Labelled photos from "heatmap classification", an image-classification folder in Abdullahelbarrany/Abnormal-behavior-analysis-for-surveillance-in-poultry-farms. The possible labels are: abnormal behavior, eating, sleeping.

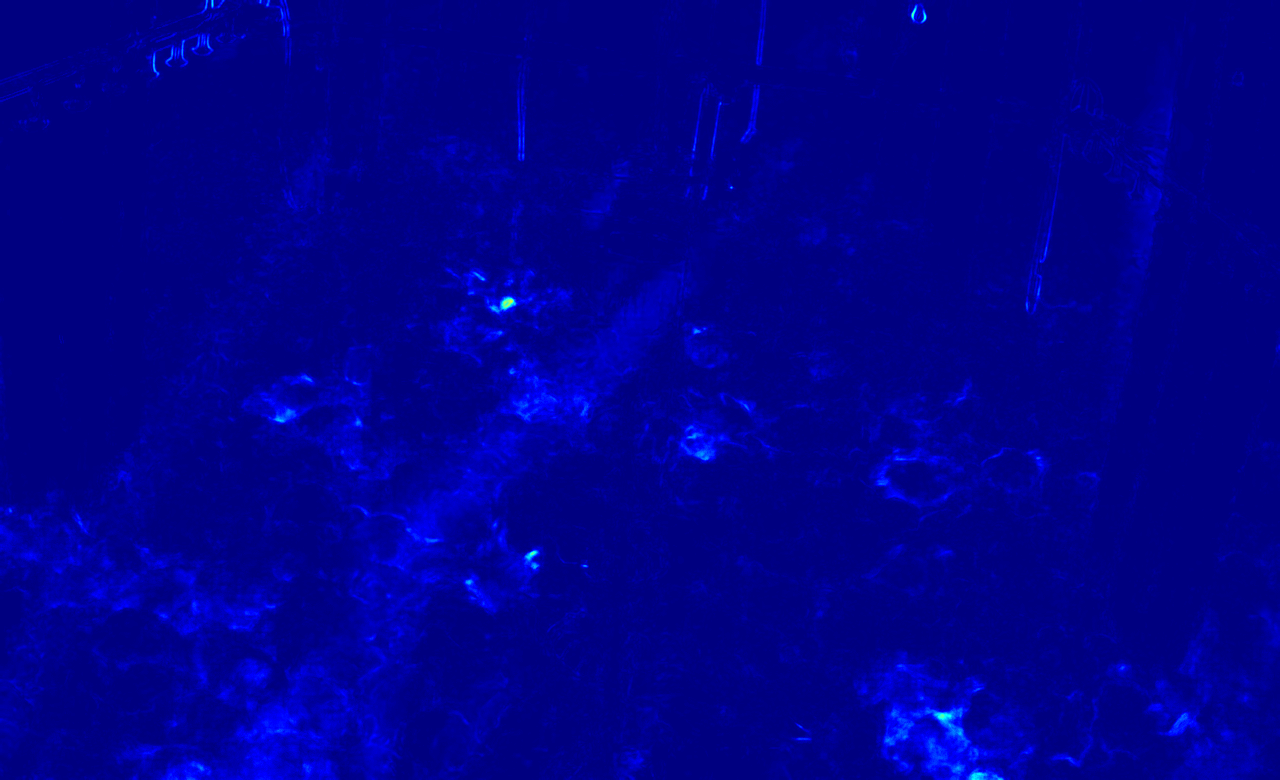
Label: sleeping

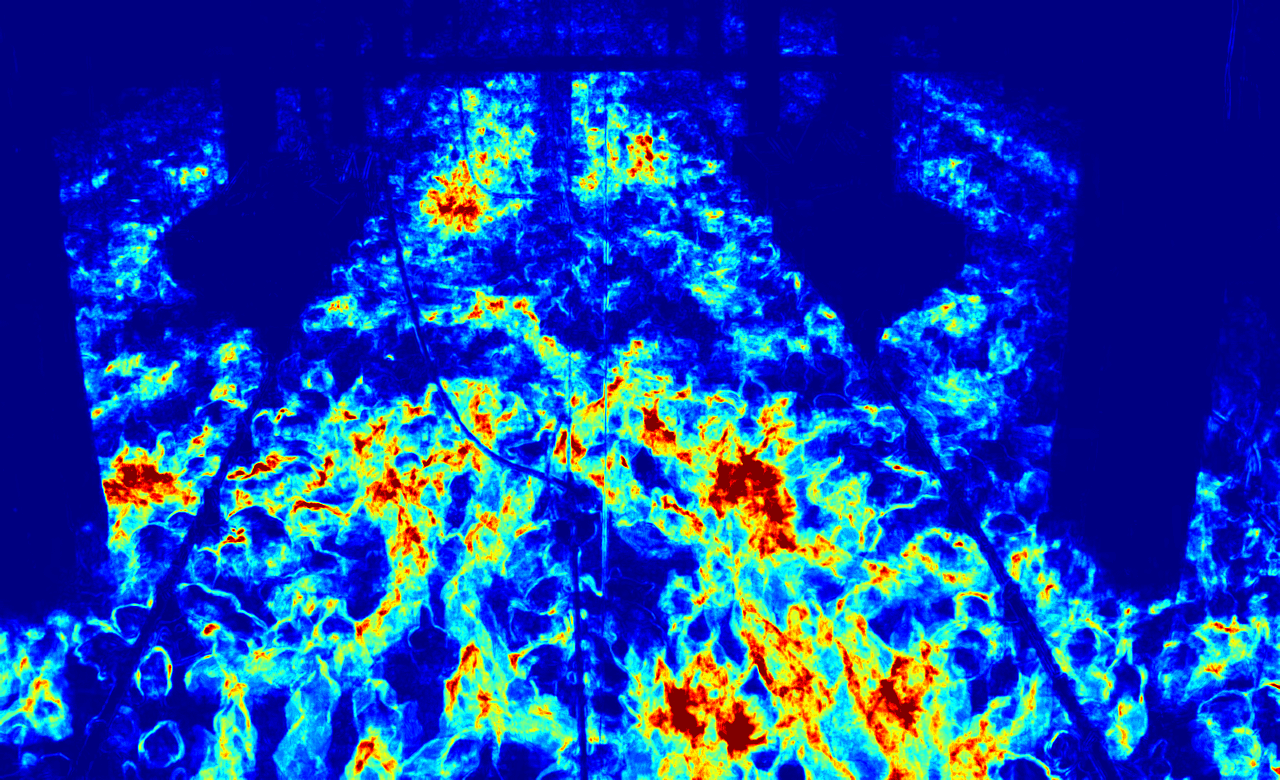
Label: abnormal behavior

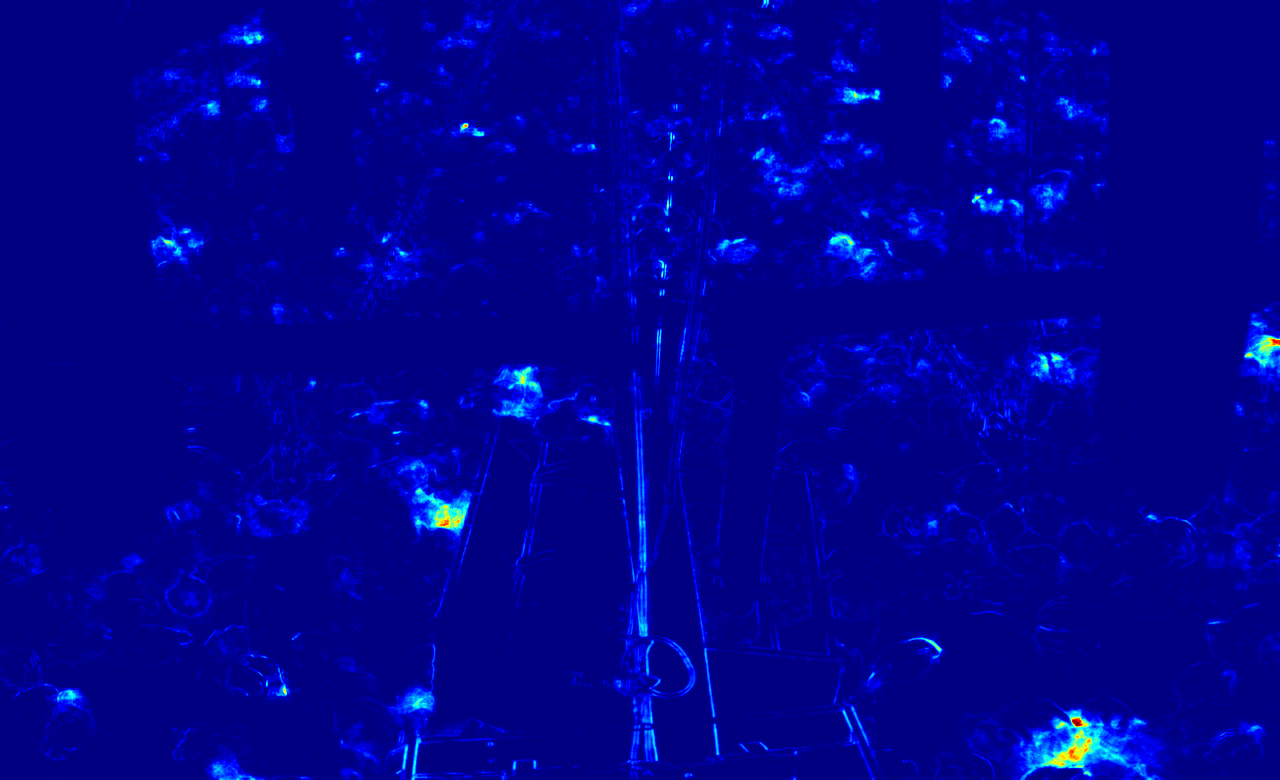
Label: eating

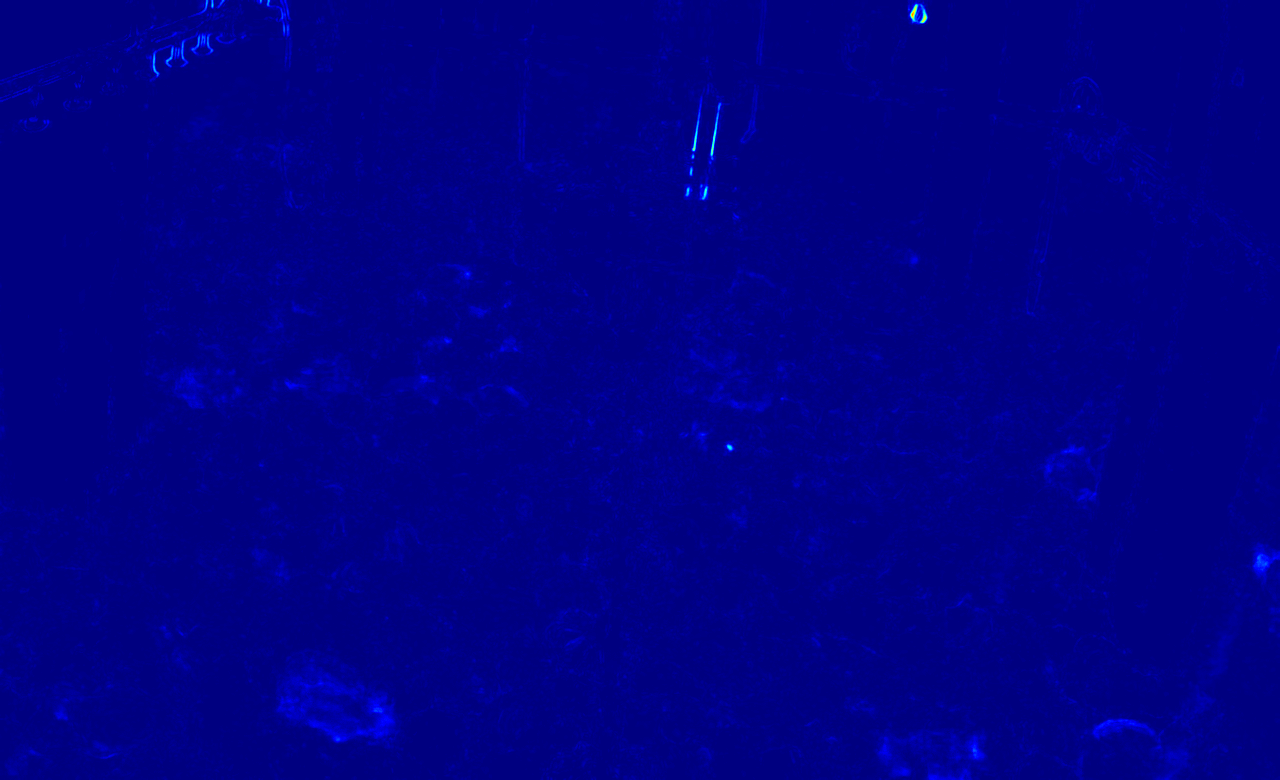
Label: sleeping

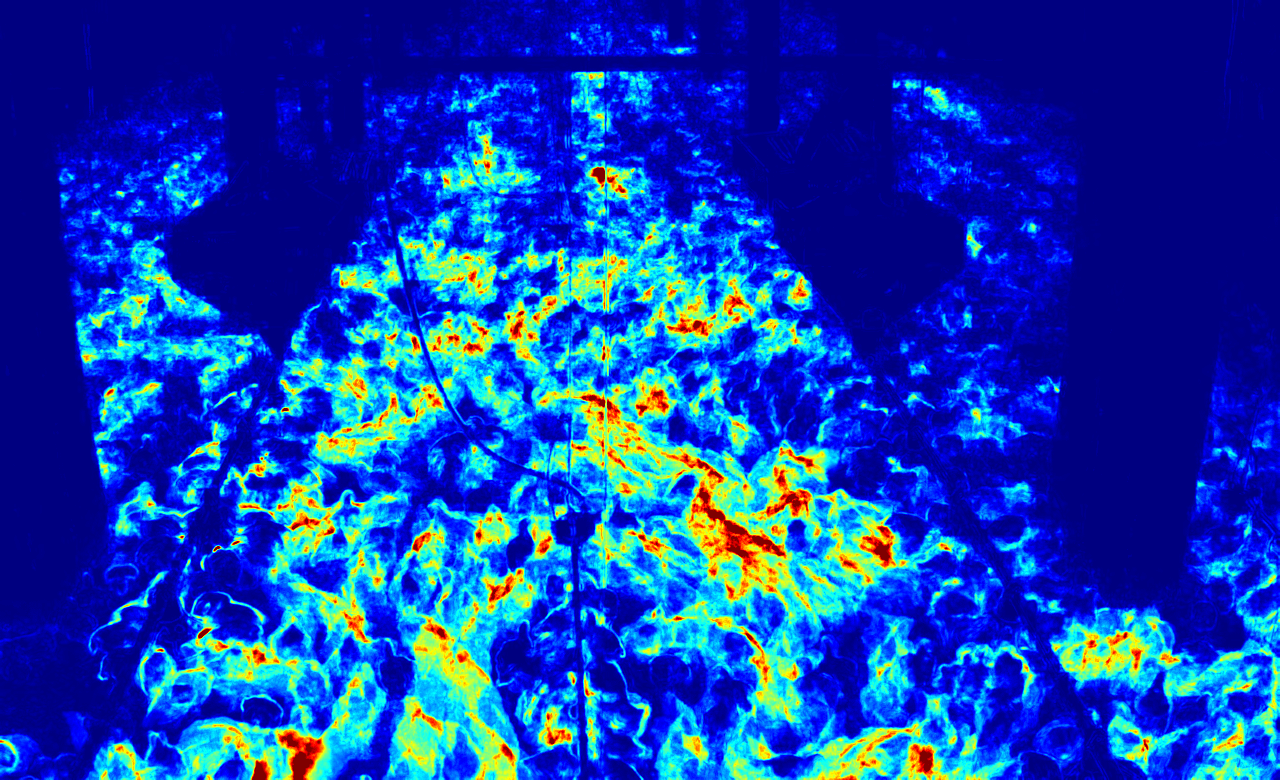
Label: abnormal behavior

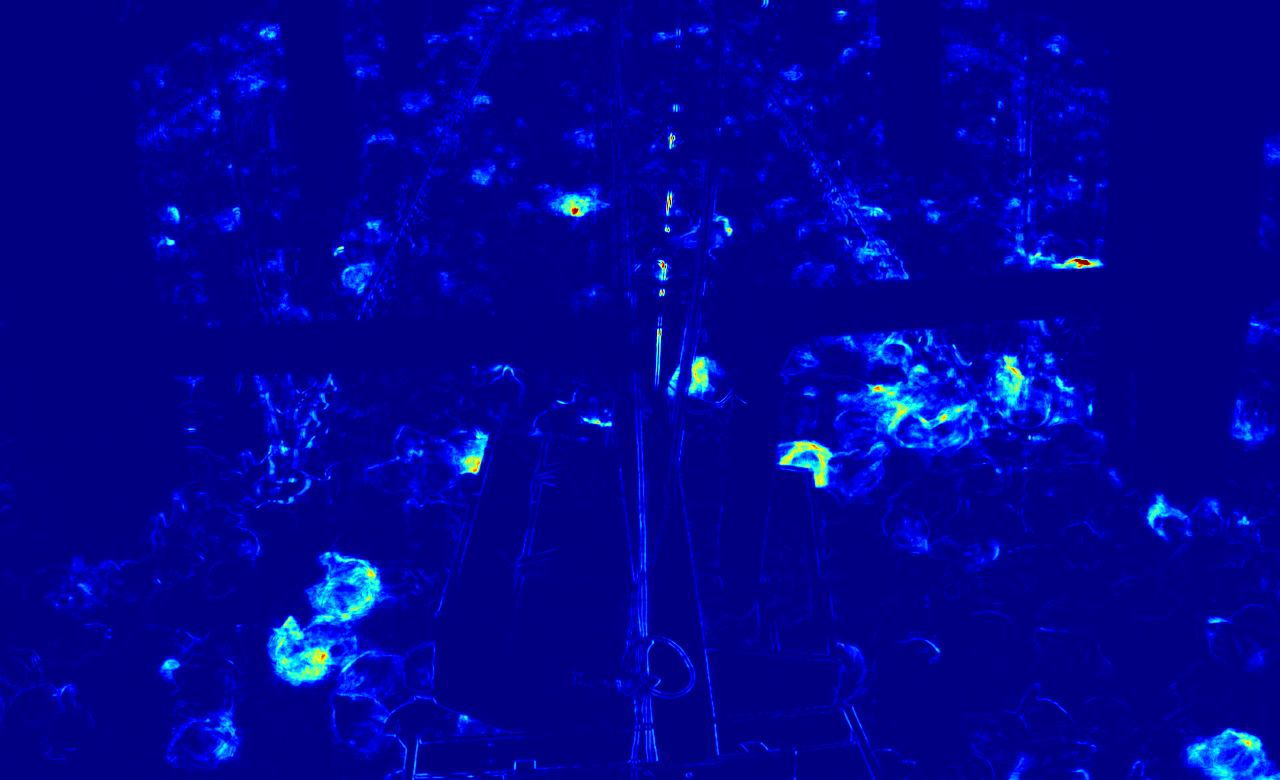
Label: eating
